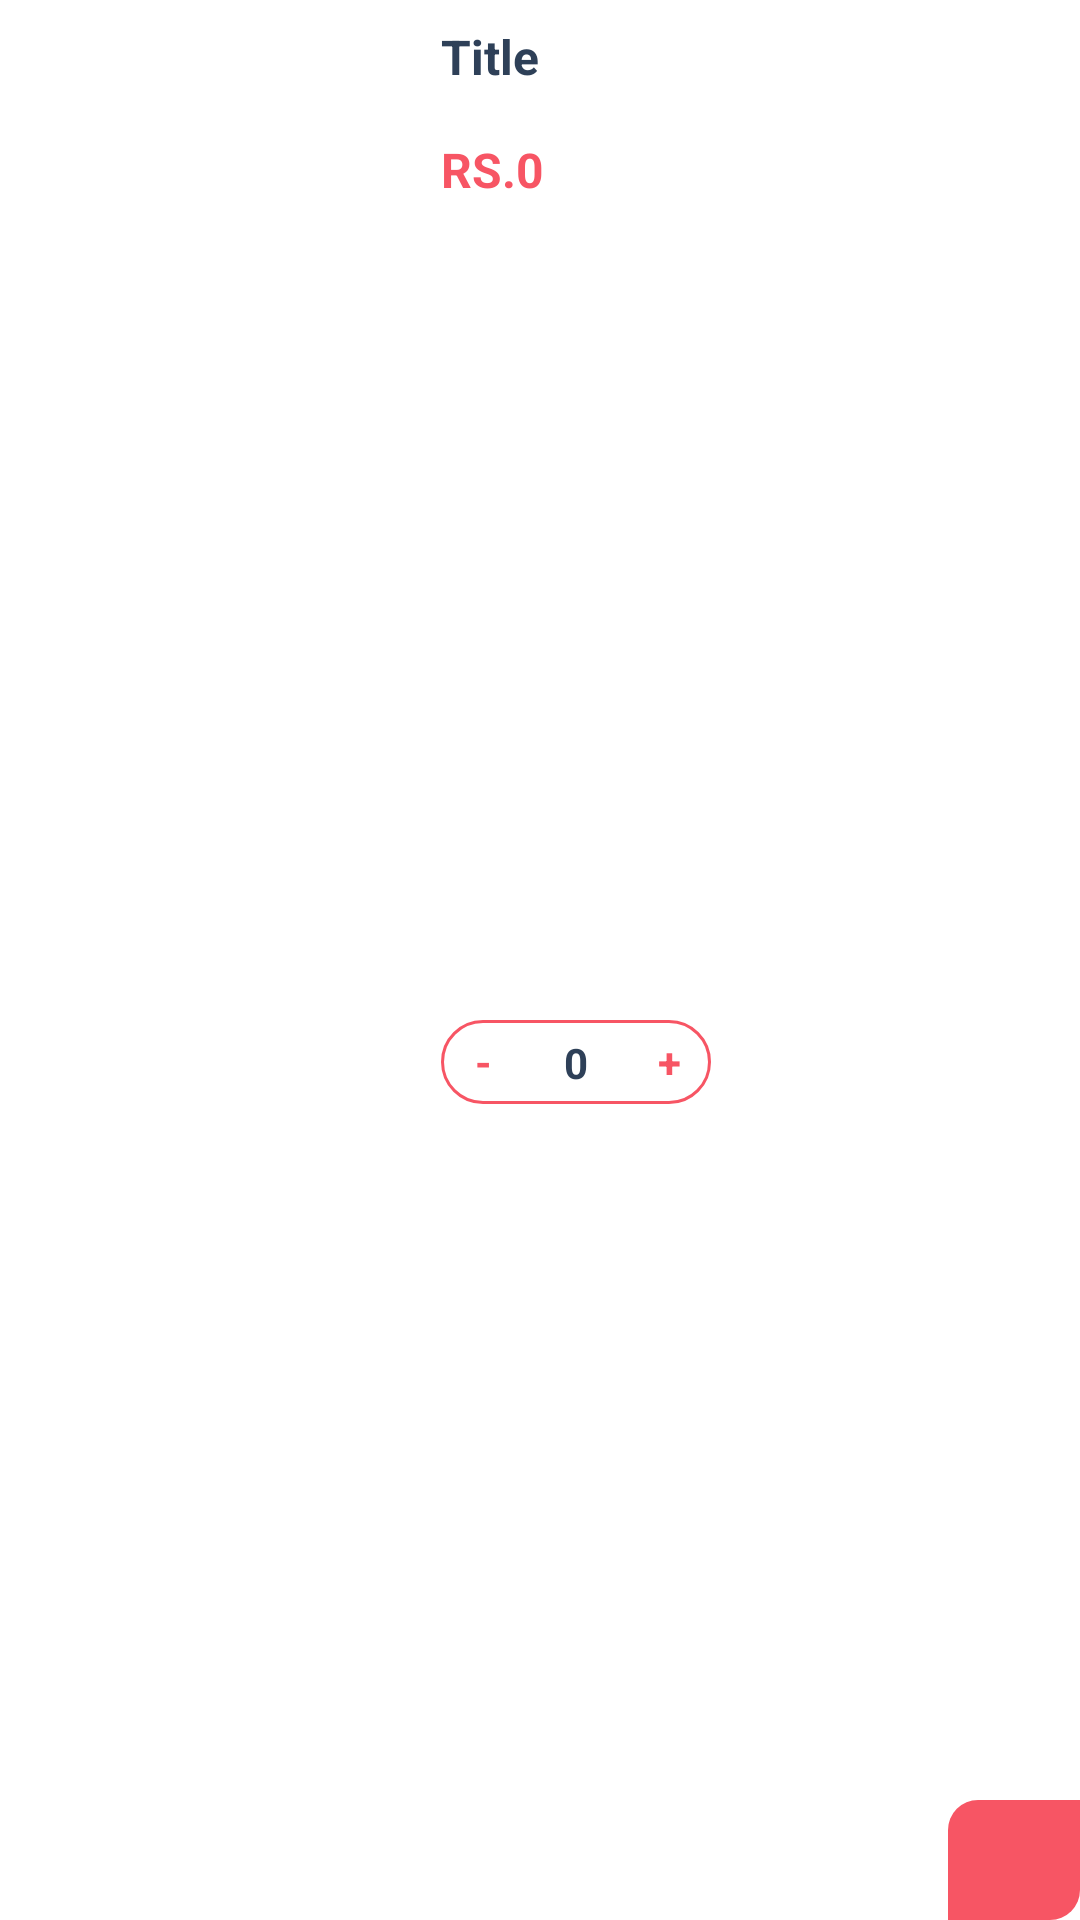

Here is an Android app screen rendered from its layout file. Give the layout XML and the strings, colors and styles it references.
<!-- AndroidManifest.xml: application theme Theme.FOODZONE -->
<!-- res/layout/cartitems.xml -->
<?xml version="1.0" encoding="utf-8"?>
<androidx.constraintlayout.widget.ConstraintLayout xmlns:android="http://schemas.android.com/apk/res/android"
    xmlns:app="http://schemas.android.com/apk/res-auto"
    xmlns:tools="http://schemas.android.com/tools"
    android:layout_width="match_parent"
    android:layout_marginStart="4dp"
    android:layout_marginEnd="4dp"
    android:background="@color/white"
    android:layout_marginTop="8dp"
    android:layout_marginBottom="8dp"

    android:layout_height="110dp">

    <ImageView
        android:id="@+id/CitemIMG"
        android:layout_width="123dp"
        android:layout_height="96dp"
        android:layout_marginStart="8dp"
        app:layout_constraintBottom_toBottomOf="parent"
        app:layout_constraintStart_toStartOf="parent"
        app:layout_constraintTop_toTopOf="parent"
        tools:srcCompat="@tools:sample/avatars" />

    <TextView
        android:id="@+id/CARTitemTitle"
        android:layout_width="wrap_content"
        android:layout_height="wrap_content"
        android:text="Title"
        android:textStyle="bold"
        android:textColor="@color/Dark_Blue"
        android:textSize="16sp"
        android:layout_marginStart="16dp"
        android:layout_marginTop="8dp"
        app:layout_constraintStart_toEndOf="@+id/CitemIMG"
        app:layout_constraintTop_toTopOf="parent" />

    <TextView
        android:id="@+id/CARTitemprice"
        android:layout_width="wrap_content"
        android:layout_height="wrap_content"
        android:text="RS.0"
        android:textSize="16sp"
        android:textColor="@color/red"
        android:textStyle="bold"
        android:layout_marginTop="16dp"
        app:layout_constraintStart_toStartOf="@+id/CARTitemTitle"
        app:layout_constraintTop_toBottomOf="@+id/CARTitemTitle" />

    <androidx.constraintlayout.widget.ConstraintLayout
        android:layout_width="90dp"
        android:background="@drawable/red_back_boder"
        android:layout_height="wrap_content"
        app:layout_constraintBottom_toBottomOf="@+id/CitemIMG"
        app:layout_constraintStart_toStartOf="@+id/CARTitemprice">

        <TextView
            android:id="@+id/CARTitemsubtarction"
            android:layout_width="28dp"
            android:layout_height="28dp"
            android:text="-"
            android:gravity="center"
            android:textStyle="bold"
            android:textColor="@color/red"
            app:layout_constraintBottom_toBottomOf="parent"
            app:layout_constraintStart_toStartOf="parent"
            app:layout_constraintTop_toTopOf="parent" />

        <TextView
            android:id="@+id/CARTitempluse"
            android:layout_width="28dp"
            android:layout_height="28dp"
            android:gravity="center"
            android:text="+"
            android:textColor="@color/red"
            android:textStyle="bold"
            app:layout_constraintBottom_toBottomOf="parent"
            app:layout_constraintEnd_toEndOf="parent"
            app:layout_constraintTop_toTopOf="parent" />

        <TextView
            android:id="@+id/CARTitemnums"
            android:layout_width="wrap_content"
            android:layout_height="wrap_content"
            android:text="0"
            android:textStyle="bold"
            android:textColor="@color/Dark_Blue"
            app:layout_constraintBottom_toBottomOf="parent"
            app:layout_constraintEnd_toStartOf="@+id/CARTitempluse"
            app:layout_constraintStart_toEndOf="@+id/CARTitemsubtarction"
            app:layout_constraintTop_toTopOf="parent" />
    </androidx.constraintlayout.widget.ConstraintLayout>

    <androidx.constraintlayout.widget.ConstraintLayout
        android:layout_width="44dp"
        android:background="@drawable/red_back"
        android:layout_height="40dp"
        android:id="@+id/DELETE"
        app:layout_constraintBottom_toBottomOf="parent"
        app:layout_constraintEnd_toEndOf="parent">

        <ImageView
            android:id="@+id/delete"
            android:layout_width="wrap_content"
            android:layout_height="wrap_content"
            app:layout_constraintBottom_toBottomOf="parent"
            app:layout_constraintEnd_toEndOf="parent"
            app:layout_constraintStart_toStartOf="parent"
            app:layout_constraintTop_toTopOf="parent"
            app:srcCompat="@drawable/trash" />
    </androidx.constraintlayout.widget.ConstraintLayout>
</androidx.constraintlayout.widget.ConstraintLayout>
<!-- resources referenced by this layout -->
<resources>
  <color name="Dark_Blue">#2E4058</color>
  <color name="red">#F75564</color>
  <color name="white">#FFFFFFFF</color>
  <!-- drawable red_back (drawable) -->
  <?xml version="1.0" encoding="utf-8"?>
  <selector xmlns:android="http://schemas.android.com/apk/res/android">
  <item >
      <shape android:shape="rectangle">
          <corners android:topLeftRadius="10dp" android:bottomRightRadius="10dp"></corners>
          <solid android:color="@color/red"></solid>
      </shape>
  </item>
  </selector>
  <!-- drawable red_back_boder (drawable) -->
  <?xml version="1.0" encoding="utf-8"?>
  <selector xmlns:android="http://schemas.android.com/apk/res/android">
  <item>
      <shape android:shape="rectangle">
          <stroke android:color="@color/red" android:width="1dp"
              ></stroke>
          <corners android:radius="50dp"></corners>
      </shape>
  </item>
  </selector>
  <style name="Theme.FOODZONE" parent="Base.Theme.FOODZONE" />
  <style name="Base.Theme.FOODZONE" parent="Theme.Material3.DayNight.NoActionBar">
          
          
      </style>
</resources>
